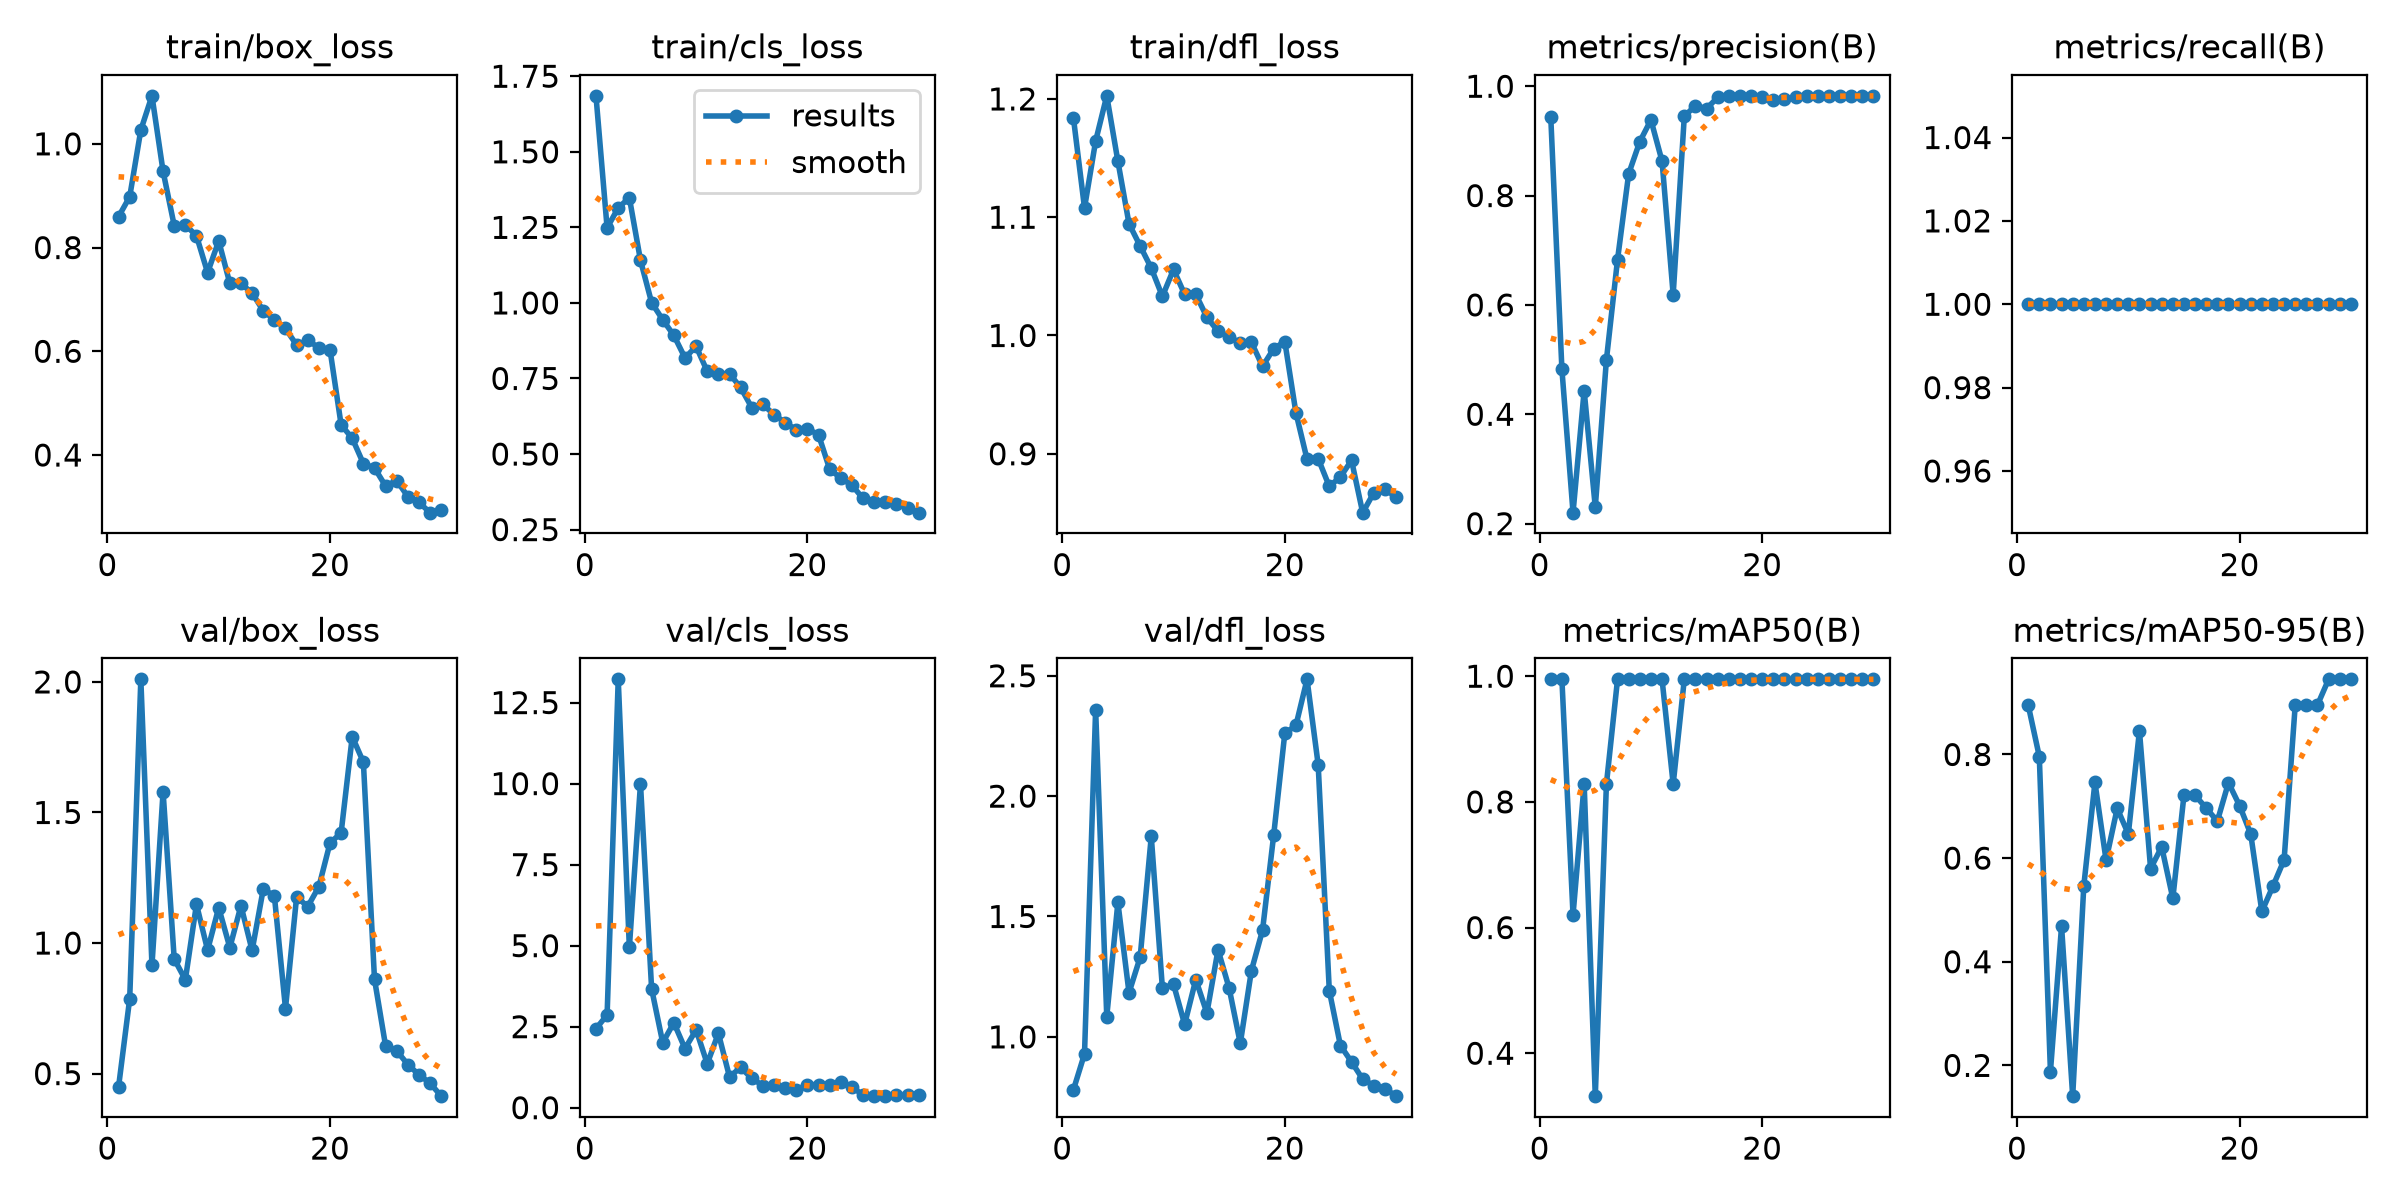

The data file committed next to this chart (first rows):
epoch, time, train/box_loss, train/cls_loss, train/dfl_loss, metrics/precision(B), metrics/recall(B), metrics/mAP50(B), metrics/mAP50-95(B), val/box_loss, val/cls_loss, val/dfl_loss, lr/pg0, lr/pg1, lr/pg2
1, 53.06, 0.8596, 1.685, 1.184, 0.9432, 1, 0.995, 0.8955, 0.4496, 2.436, 0.7795, 0.000619, 0.000619, 0.000619
2, 90.69, 0.8979, 1.248, 1.108, 0.4822, 1, 0.995, 0.796, 0.7868, 2.862, 0.9292, 0.001243, 0.001243, 0.001243
3, 116.5, 1.027, 1.315, 1.164, 0.22, 1, 0.62, 0.1881, 2.01, 13.22, 2.359, 0.001824, 0.001824, 0.001824
4, 148, 1.093, 1.348, 1.203, 0.4432, 1, 0.8283, 0.4686, 0.9143, 4.943, 1.084, 0.001802, 0.001802, 0.001802
5, 176, 0.9468, 1.141, 1.147, 0.2301, 1, 0.3317, 0.1406, 1.58, 9.994, 1.558, 0.001736, 0.001736, 0.001736
6, 204, 0.8424, 1.001, 1.094, 0.4996, 1, 0.8283, 0.5468, 0.939, 3.667, 1.183, 0.00167, 0.00167, 0.00167
7, 229.8, 0.8438, 0.9442, 1.076, 0.6829, 1, 0.995, 0.746, 0.8593, 2.006, 1.33, 0.001604, 0.001604, 0.001604
8, 254.7, 0.8227, 0.8926, 1.057, 0.8397, 1, 0.995, 0.596, 1.149, 2.622, 1.833, 0.001538, 0.001538, 0.001538
9, 279.5, 0.7516, 0.8181, 1.033, 0.8986, 1, 0.995, 0.696, 0.973, 1.824, 1.203, 0.001472, 0.001472, 0.001472
10, 304.7, 0.8127, 0.8562, 1.056, 0.9384, 1, 0.995, 0.6465, 1.135, 2.401, 1.218, 0.001406, 0.001406, 0.001406
11, 331.6, 0.7308, 0.7736, 1.035, 0.863, 1, 0.995, 0.8455, 0.9825, 1.355, 1.052, 0.00134, 0.00134, 0.00134
12, 356.7, 0.7308, 0.7655, 1.035, 0.6187, 1, 0.8283, 0.5798, 1.143, 2.296, 1.238, 0.001274, 0.001274, 0.001274
13, 381.6, 0.7123, 0.7656, 1.015, 0.9449, 1, 0.995, 0.6218, 0.9715, 0.9527, 1.099, 0.001208, 0.001208, 0.001208
14, 407.4, 0.6783, 0.7201, 1.004, 0.9646, 1, 0.995, 0.5222, 1.206, 1.242, 1.362, 0.001142, 0.001142, 0.001142
15, 432.7, 0.6605, 0.6538, 0.999, 0.959, 1, 0.995, 0.7212, 1.181, 0.906, 1.202, 0.001076, 0.001076, 0.001076
16, 457.2, 0.644, 0.6644, 0.9936, 0.9796, 1, 0.995, 0.7212, 0.7492, 0.6818, 0.9728, 0.00101, 0.00101, 0.00101
17, 482.5, 0.6121, 0.6303, 0.9943, 0.9823, 1, 0.995, 0.6965, 1.177, 0.6863, 1.275, 0.000944, 0.000944, 0.000944
18, 511.5, 0.6211, 0.6039, 0.9739, 0.9817, 1, 0.995, 0.6713, 1.14, 0.5994, 1.443, 0.000878, 0.000878, 0.000878
19, 535.6, 0.6069, 0.5801, 0.9888, 0.9822, 1, 0.995, 0.7455, 1.216, 0.546, 1.837, 0.000812, 0.000812, 0.000812
20, 560.7, 0.6032, 0.5836, 0.9949, 0.9802, 1, 0.995, 0.7013, 1.383, 0.7051, 2.26, 0.000746, 0.000746, 0.000746
21, 588.1, 0.4582, 0.5639, 0.9347, 0.9742, 1, 0.995, 0.6465, 1.422, 0.7044, 2.294, 0.00068, 0.00068, 0.00068
22, 611.6, 0.4322, 0.4502, 0.8953, 0.9772, 1, 0.995, 0.497, 1.79, 0.6926, 2.485, 0.000614, 0.000614, 0.000614
23, 637.2, 0.3835, 0.42, 0.8959, 0.9805, 1, 0.995, 0.546, 1.693, 0.7891, 2.131, 0.000548, 0.000548, 0.000548
24, 662.4, 0.3751, 0.3972, 0.8724, 0.9813, 1, 0.995, 0.5965, 0.8612, 0.6418, 1.192, 0.000482, 0.000482, 0.000482
25, 691.4, 0.3401, 0.3529, 0.8805, 0.9823, 1, 0.995, 0.8955, 0.6051, 0.388, 0.9637, 0.000416, 0.000416, 0.000416
26, 715.5, 0.3508, 0.3422, 0.8944, 0.9823, 1, 0.995, 0.8955, 0.5868, 0.3556, 0.8961, 0.00035, 0.00035, 0.00035
27, 739.9, 0.3197, 0.3423, 0.8502, 0.9823, 1, 0.995, 0.8955, 0.5347, 0.367, 0.8244, 0.000284, 0.000284, 0.000284
28, 764.9, 0.3085, 0.335, 0.867, 0.9823, 1, 0.995, 0.945, 0.4954, 0.3884, 0.797, 0.000218, 0.000218, 0.000218
29, 788.9, 0.2888, 0.321, 0.87, 0.9824, 1, 0.995, 0.945, 0.4631, 0.3859, 0.7851, 0.000152, 0.000152, 0.000152
30, 813.8, 0.2941, 0.306, 0.8633, 0.9824, 1, 0.995, 0.945, 0.4136, 0.3922, 0.7537, 8.6e-05, 8.6e-05, 8.6e-05
